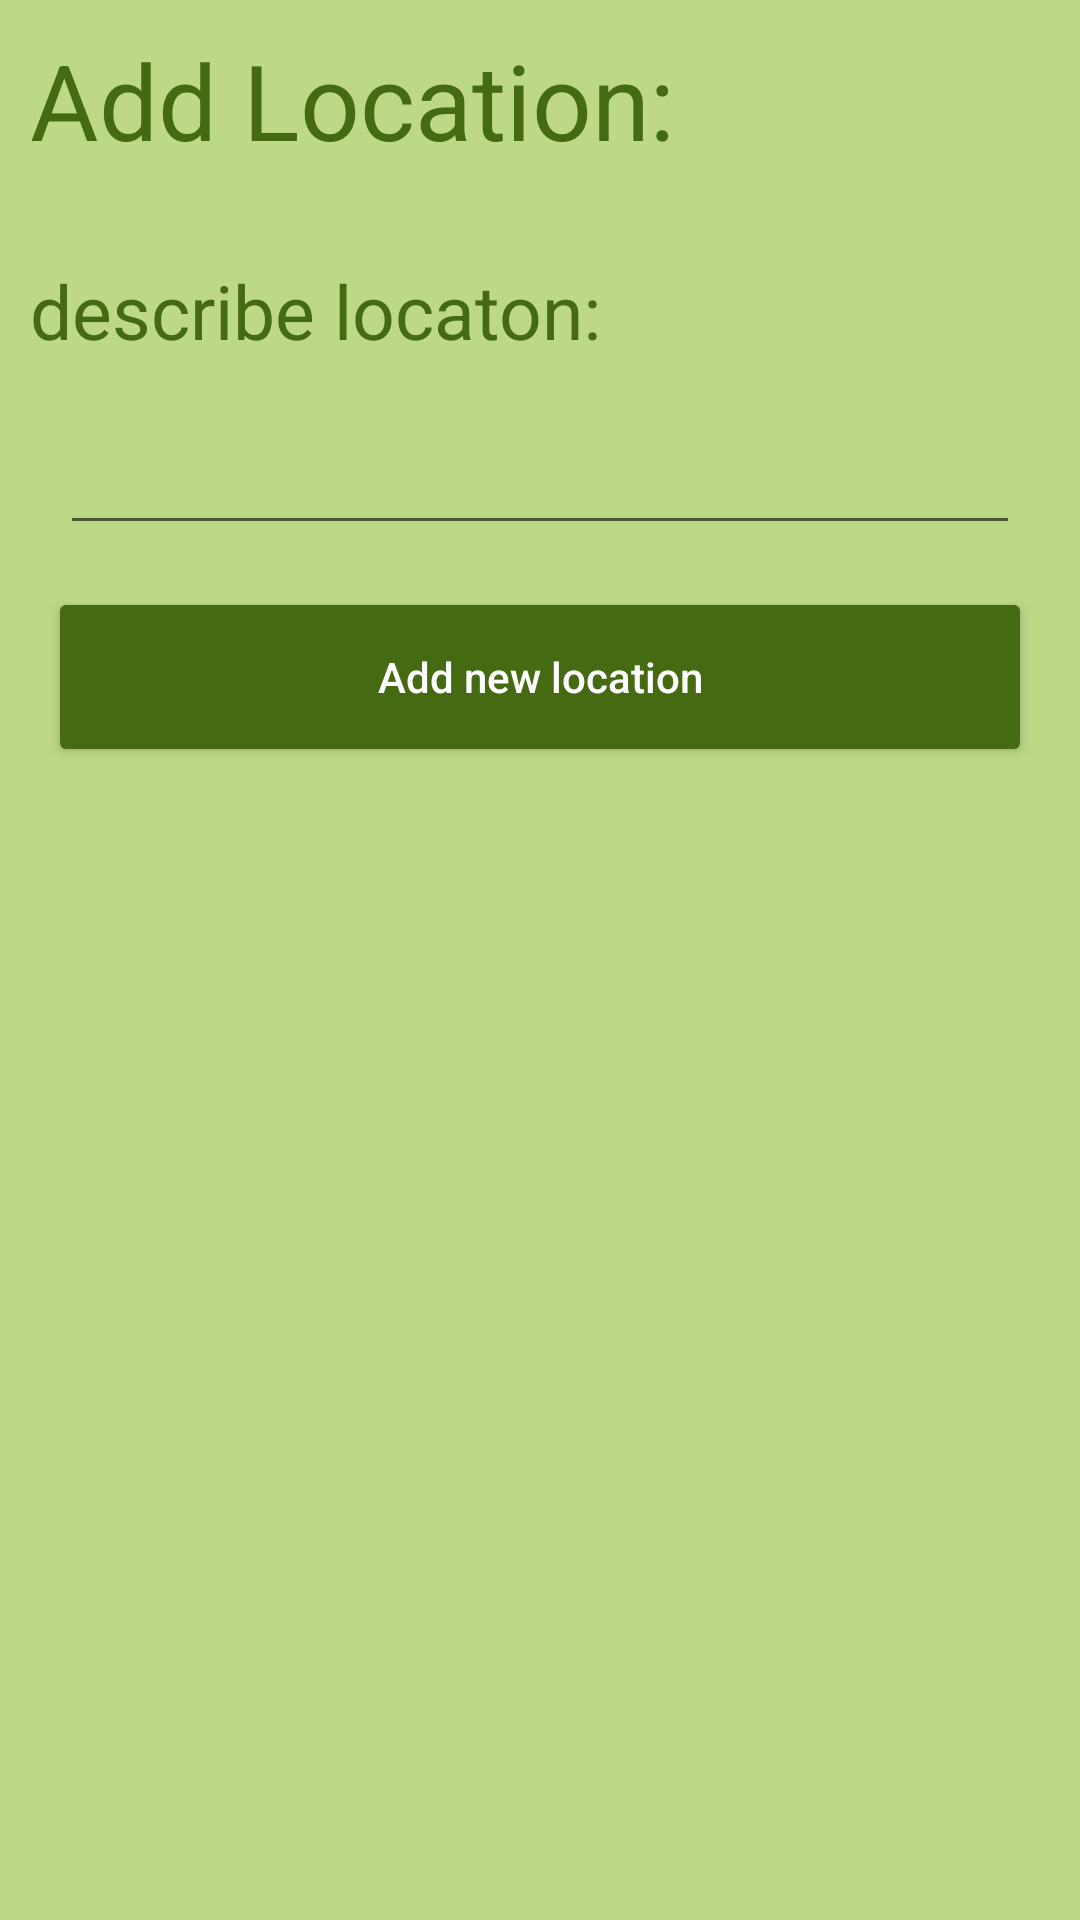

Reconstruct the res/layout file that produces this screen, plus the resources it refers to.
<!-- AndroidManifest.xml: application theme AppTheme -->
<!-- res/layout/activity_create_location.xml -->
<?xml version="1.0" encoding="utf-8"?>
<androidx.constraintlayout.widget.ConstraintLayout xmlns:android="http://schemas.android.com/apk/res/android"
    xmlns:app="http://schemas.android.com/apk/res-auto"
    xmlns:tools="http://schemas.android.com/tools"
    android:layout_width="match_parent"
    android:layout_height="match_parent"
    tools:context=".CreateLocationActivity"
    android:background="@color/colorPrimaryBackground">

    <TextView
        android:id="@+id/title"
        android:layout_width="wrap_content"
        android:layout_height="wrap_content"
        android:text="Add Location:"
        android:textSize="@dimen/text_big"
        app:layout_constraintStart_toStartOf="parent"
        app:layout_constraintTop_toTopOf="parent"
        android:layout_margin="@dimen/start_margin"
        android:textColor="@color/colorPrimaryDark"/>

    <TextView
        android:id="@+id/nameTV"
        android:layout_width="wrap_content"
        android:layout_height="wrap_content"
        android:layout_marginTop="30dp"
        android:text="describe locaton:"
        android:textColor="@color/colorPrimaryDark"
        android:textSize="@dimen/text_medium"
        app:layout_constraintStart_toStartOf="@id/title"
        app:layout_constraintTop_toBottomOf="@id/title" />

    <EditText
        android:id="@+id/nameET"
        android:layout_width="match_parent"
        android:layout_height="wrap_content"
        android:layout_margin="20dp"
        app:layout_constraintStart_toStartOf="@id/nameTV"
        app:layout_constraintTop_toBottomOf="@id/nameTV"
        />

    <Button
        android:id="@+id/addLocationBtn"
        style="@style/DarkPrimaryColoredButton"
        android:layout_margin="20dp"
        android:layout_width="match_parent"
        android:layout_height="wrap_content"
        app:layout_constraintStart_toStartOf="parent"
        app:layout_constraintTop_toBottomOf="@id/nameET"
        android:text="Add new location"
        android:onClick="onClickAddLocation"
        />

</androidx.constraintlayout.widget.ConstraintLayout>
<!-- resources referenced by this layout -->
<resources>
  <color name="colorPrimaryBackground">#bdd986</color>
  <color name="colorPrimaryDark">#446a12</color>
  <dimen name="start_margin">10dp</dimen>
  <dimen name="text_big">35dp</dimen>
  <dimen name="text_medium">25dp</dimen>
  <style name="DarkPrimaryColoredButton">
          <item name="android:background">@drawable/background_selector_primarycolor_margin</item>
          <item name="android:textColor">@android:color/white</item>
          <item name="android:padding">5dp</item>
          <item name="android:layout_marginTop">3dp</item>
          <item name="android:layout_marginBottom">3dp</item>
          <item name="android:textAllCaps">false</item>
          <item name="android:layout_gravity">center_vertical</item>
      </style>
  <style name="AppTheme" parent="Theme.AppCompat.Light.DarkActionBar">
          
          <item name="colorPrimary">@color/colorPrimary</item>
          <item name="colorPrimaryDark">@color/colorPrimaryDark</item>
          <item name="colorAccent">@color/colorAccent</item>
      </style>
  <!-- drawable background_selector_primarycolor_margin (drawable-v24) -->
  <?xml version="1.0" encoding="utf-8"?>
  <selector xmlns:android="http://schemas.android.com/apk/res/android">
      <item android:drawable="@drawable/background_primarycolor_margin"
          android:state_pressed="true" />
      <item android:drawable="@drawable/background_primarycolor_nomargin"
          android:state_focused="true" />
      <item android:drawable="@drawable/background_primarycolor_nomargin" />
  </selector>
  <color name="colorPrimary">#83bd1a</color>
  <color name="colorAccent">#83bd1a</color>
  <!-- drawable background_primarycolor_margin (drawable-v24) -->
  <?xml version="1.0" encoding="utf-8"?>
  <layer-list xmlns:android="http://schemas.android.com/apk/res/android">
      <item
          android:bottom="2dp"
          android:left="2dp"
          android:right="2dp"
          android:top="2dp">
  
          <shape android:shape="rectangle">
              
              <solid android:color="@color/colorPrimaryDark" />
          </shape>
  
      </item>
  </layer-list>
  <!-- drawable background_primarycolor_nomargin (drawable-v24) -->
  <?xml version="1.0" encoding="utf-8"?>
  <shape xmlns:android="http://schemas.android.com/apk/res/android" android:shape="rectangle" >
  
  
      
      <solid
          android:color="@color/colorPrimaryDark" >
      </solid>
  
      
      <corners
          android:radius="2dp"   >
      </corners>
  
  </shape>
</resources>
